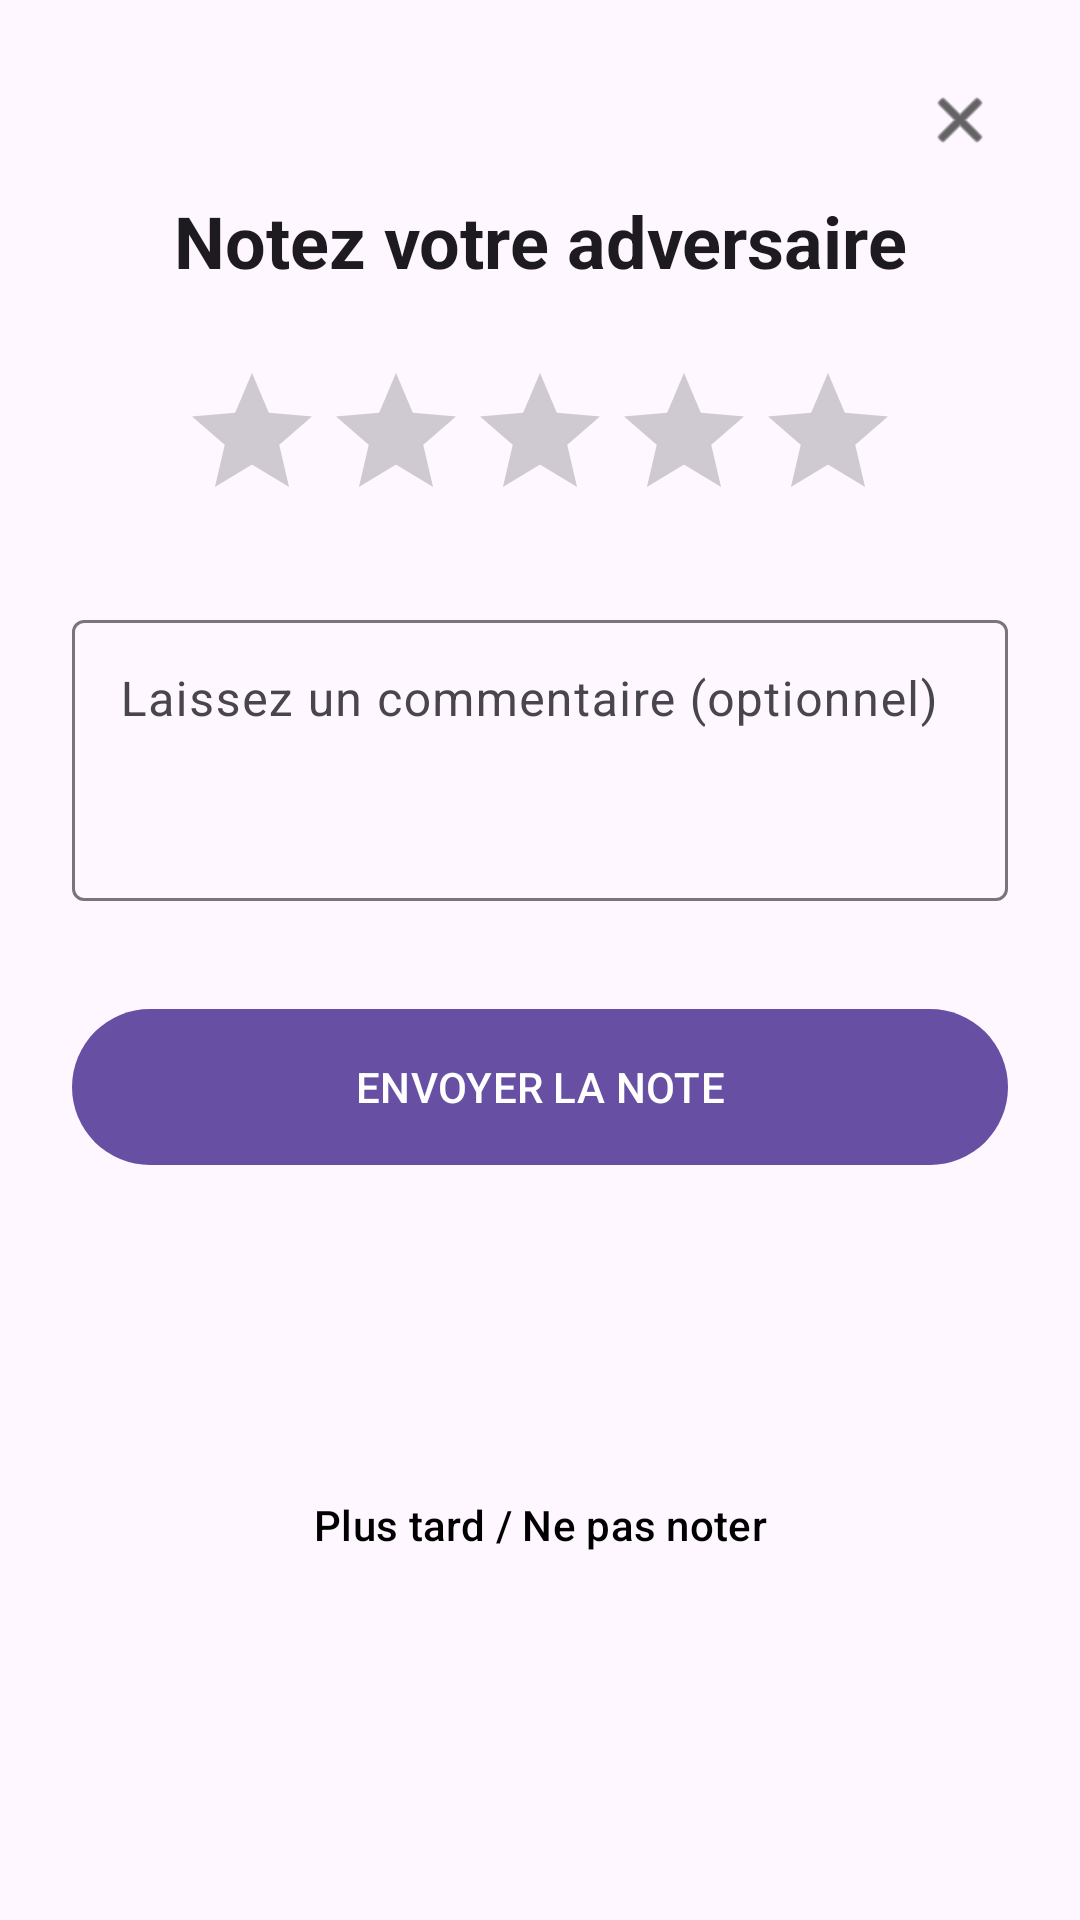

Here is an Android app screen rendered from its layout file. Give the layout XML and the strings, colors and styles it references.
<!-- AndroidManifest.xml: application theme Theme.Mobileuberfight -->
<!-- res/layout/fragment_rating_bottom_sheet.xml -->
<?xml version="1.0" encoding="utf-8"?>
<layout xmlns:android="http://schemas.android.com/apk/res/android"
    xmlns:app="http://schemas.android.com/apk/res-auto">

    <androidx.constraintlayout.widget.ConstraintLayout
        android:layout_width="match_parent"
        android:layout_height="wrap_content"
        android:padding="24dp"
        android:background="@drawable/bottom_sheet_background">

        <ImageView
            android:id="@+id/btnClose"
            android:layout_width="32dp"
            android:layout_height="32dp"
            android:padding="4dp"
            android:src="@android:drawable/ic_menu_close_clear_cancel"
            app:layout_constraintEnd_toEndOf="parent"
            app:layout_constraintTop_toTopOf="parent"
            app:tint="@color/black" />

        <TextView
            android:id="@+id/tvRatingTitle"
            android:layout_width="wrap_content"
            android:layout_height="wrap_content"
            android:layout_marginTop="8dp"
            android:text="Notez votre adversaire"
            android:textAppearance="@style/TextAppearance.Material3.HeadlineSmall"
            android:textStyle="bold"
            app:layout_constraintEnd_toEndOf="parent"
            app:layout_constraintStart_toStartOf="parent"
            app:layout_constraintTop_toBottomOf="@id/btnClose" />

        <RatingBar
            android:id="@+id/ratingBar"
            android:layout_width="wrap_content"
            android:layout_height="wrap_content"
            android:layout_marginTop="24dp"
            android:numStars="5"
            android:stepSize="1.0"
            app:layout_constraintEnd_toEndOf="parent"
            app:layout_constraintStart_toStartOf="parent"
            app:layout_constraintTop_toBottomOf="@id/tvRatingTitle" />

        <com.google.android.material.textfield.TextInputLayout
            android:id="@+id/tilComment"
            android:layout_width="match_parent"
            android:layout_height="wrap_content"
            android:layout_marginTop="24dp"
            android:hint="Laissez un commentaire (optionnel)"
            app:layout_constraintTop_toBottomOf="@id/ratingBar">

            <com.google.android.material.textfield.TextInputEditText
                android:id="@+id/etComment"
                android:layout_width="match_parent"
                android:layout_height="wrap_content"
                android:gravity="top"
                android:inputType="textMultiLine"
                android:lines="3" />
        </com.google.android.material.textfield.TextInputLayout>

        <Button
            android:id="@+id/btnSubmitRating"
            android:layout_width="match_parent"
            android:layout_height="60dp"
            android:layout_marginTop="32dp"
            android:text="ENVOYER LA NOTE"
            app:layout_constraintTop_toBottomOf="@id/tilComment" />

        <TextView
            android:id="@+id/btnSkipRating"
            android:layout_width="wrap_content"
            android:layout_height="wrap_content"
            android:layout_marginTop="16dp"
            android:layout_marginBottom="8dp"
            android:text="Plus tard / Ne pas noter"
            android:textAppearance="@style/TextAppearance.Material3.LabelLarge"
            android:textColor="@color/black"
            app:layout_constraintBottom_toBottomOf="parent"
            app:layout_constraintEnd_toEndOf="parent"
            app:layout_constraintStart_toStartOf="parent"
            app:layout_constraintTop_toBottomOf="@id/btnSubmitRating" />

    </androidx.constraintlayout.widget.ConstraintLayout>
</layout>
<!-- resources referenced by this layout -->
<resources>
  <color name="black">#FF000000</color>
  <style name="Theme.Mobileuberfight" parent="Base.Theme.Mobileuberfight">
          <item name="windowActionBar">true</item>
          <item name="windowNoTitle">false</item>
          <item name="android:windowTranslucentStatus">true</item>
          <item name="android:windowTranslucentNavigation">true</item>
      </style>
  <style name="Base.Theme.Mobileuberfight" parent="Theme.Material3.DayNight.NoActionBar">
          
          
      </style>
</resources>
